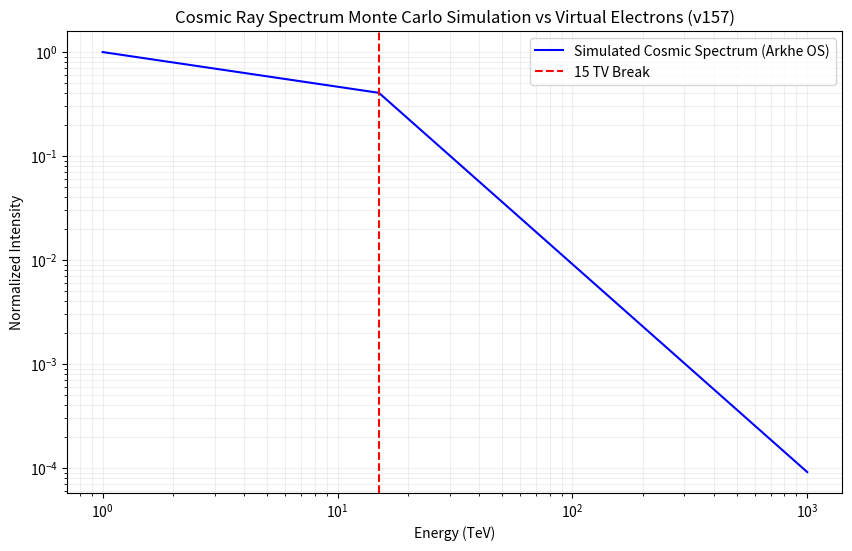

The script that saved this image:
import numpy as np
from scipy.special import gamma

class GalacticWakefieldManifold:
    """
    Modela a galáxia como um manifold de plasma com turbulência de Kolmogorov.
    O break espectral ocorre na rigidez onde o livre caminho médio iguala o tamanho da galáxia.
    """
    def __init__(self, B_uG=3.0, L_pc=100):
        # B em microgauss, L (escala de injeção) em parsec
        self.B = B_uG * 1e-6  # Gauss
        self.L = L_pc * 3.086e18  # cm
        # Rigidez de referência para o break (TV)
        self.R_break = 15e12  # 15 TV = 15e12 V (rigidez)
        # Índice espectral do campo magnético (Kolmogorov: 5/3)
        self.beta = 5/3

    def diffusion_coefficient(self, rigidity):
        """Coeficiente de difusão (cm²/s) em função da rigidez."""
        # Abaixo do break: difusão lenta, D ~ R^(1/3) (Kolmogorov)
        # Acima do break: D ~ R^2 (escape livre)
        R0 = self.R_break
        if rigidity <= R0:
            D = 3e28 * (rigidity / R0)**(1/3)
        else:
            D = 3e28 * (rigidity / R0)**2
        return D

    def confinement_time(self, rigidity, H_kpc=4):
        """Tempo de confinamento na galáxia (anos)."""
        H = H_kpc * 3.086e21  # cm
        D = self.diffusion_coefficient(rigidity)
        tau = H**2 / (2*D)  # difusão unidimensional
        return tau / (365.25*24*3600)  # anos

    def kolmogorov_gap(self, energy_TeV, charge_Z=1):
        """O gap de alucinação cósmica: ΔK = |log10(τ_conf / τ_esc)|."""
        rigidity = energy_TeV * 1e12 / charge_Z
        tau_conf = self.confinement_time(rigidity)
        # Tempo de escape livre: L_galaxy / c
        tau_esc = self.L / 3e10 / (365.25*24*3600)  # anos
        gap = abs(np.log10(tau_conf / tau_esc))
        return gap

    def spectral_break_energy(self, charge_Z=1):
        """Energia do break para um núcleo de carga Z (TeV)."""
        return self.R_break * charge_Z / 1e12  # TV = R / 1e12

if __name__ == "__main__":
    gwf = GalacticWakefieldManifold()
    print(f"Break para prótons: {gwf.spectral_break_energy(1):.1f} TeV")
    print(f"Break para ferro (Z=26): {gwf.spectral_break_energy(26):.1f} TeV")
    print(f"Gap em 10 TeV para próton: {gwf.kolmogorov_gap(10, 1):.2f}")
    print(f"Gap em 100 TeV para próton: {gwf.kolmogorov_gap(100, 1):.2f}")

    # Monte Carlo simulation of cosmic spectrum
    np.random.seed(42)
    energies = np.logspace(0, 3, 1000) # TeV
    spectrum = []

    for e in energies:
        rigidity = e * 1e12
        tau_conf = gwf.confinement_time(rigidity)
        # Probabilidade de ser observado é proporcional ao tempo de confinamento
        # (partículas que escapam rápido não são observadas)
        prob = tau_conf
        spectrum.append(prob)

    spectrum = np.array(spectrum)
    spectrum /= np.max(spectrum)

    import matplotlib
    matplotlib.use('Agg')
    import matplotlib.pyplot as plt

    plt.figure(figsize=(10, 6))
    plt.loglog(energies, spectrum, 'b-', label='Simulated Cosmic Spectrum (Arkhe OS)')
    plt.axvline(gwf.spectral_break_energy(1), color='r', linestyle='--', label='15 TV Break')
    plt.title('Cosmic Ray Spectrum Monte Carlo Simulation vs Virtual Electrons (v157)')
    plt.xlabel('Energy (TeV)')
    plt.ylabel('Normalized Intensity')
    plt.grid(True, which='both', ls='-', alpha=0.2)
    plt.legend()
    plt.savefig('cosmic_spectrum_simulation.png')
    print("Cosmic spectrum plot saved to cosmic_spectrum_simulation.png")
